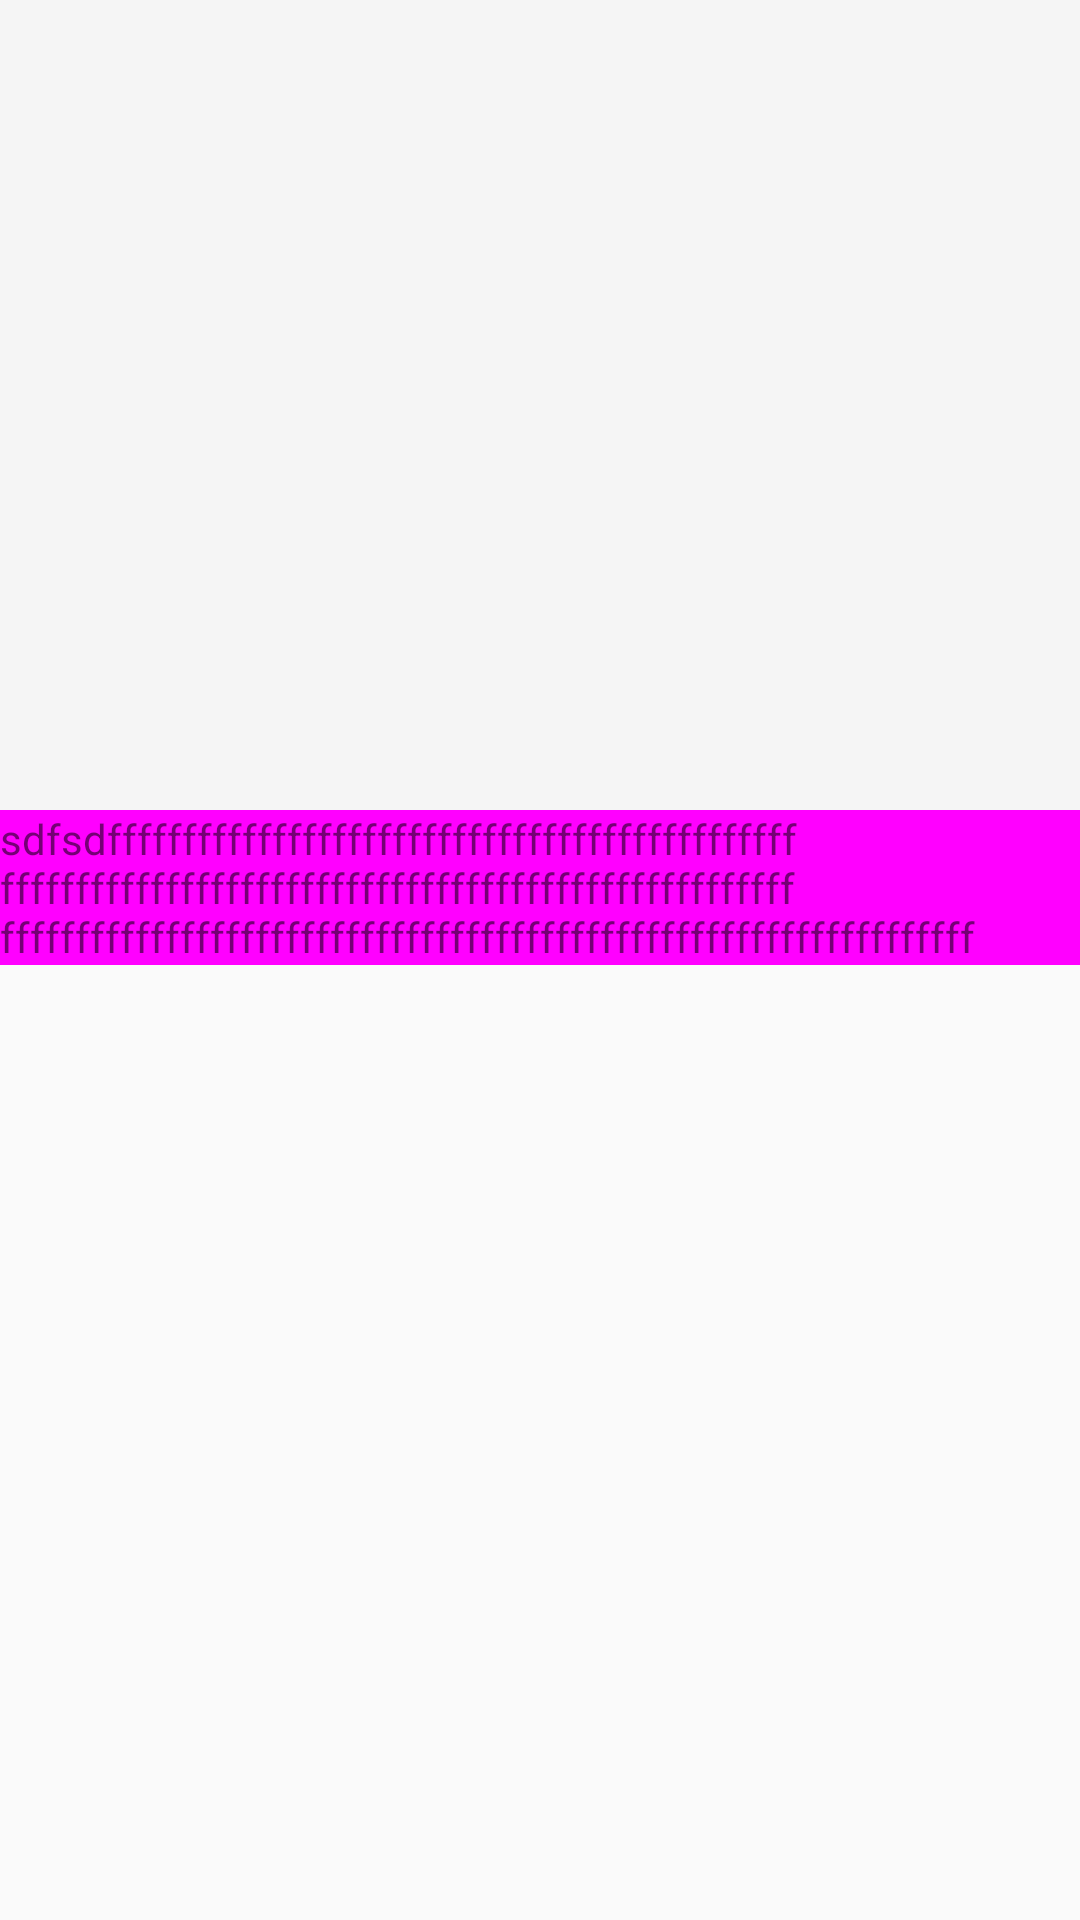

Produce the Android XML layout that renders to this screen, including the resource entries it uses.
<!-- AndroidManifest.xml: application theme AppTheme -->
<!-- res/layout/activity_test_material.xml -->
<android.support.design.widget.CoordinatorLayout
    xmlns:android="http://schemas.android.com/apk/res/android"
    xmlns:app="http://schemas.android.com/apk/res-auto"
    xmlns:tools="http://schemas.android.com/tools"
    android:layout_width="match_parent"
    android:layout_height="match_parent"
    tools:ignore="RtlHardcoded"
    >

    <android.support.design.widget.AppBarLayout
        android:layout_width="match_parent"
        android:layout_height="wrap_content"
        android:theme="@style/ThemeOverlay.AppCompat.Dark.ActionBar"
        app:elevation="0dp"
        >

        <android.support.design.widget.CollapsingToolbarLayout
            android:layout_width="match_parent"
            android:layout_height="wrap_content"
            app:layout_scrollFlags="scroll|exitUntilCollapsed|snap"
            >

            <ImageView
                android:layout_width="match_parent"
                android:layout_height="300dp"
                android:scaleType="centerCrop"
                android:src="@mipmap/ic_launcher"
                app:layout_collapseMode="parallax"
                app:layout_collapseParallaxMultiplier="1"
                />

            <FrameLayout
                android:visibility="gone"
                android:id="@+id/frameLayout"
                android:layout_width="match_parent"
                android:layout_height="100dp"
                android:layout_gravity="bottom|center_horizontal"
                android:background="@color/colorPrimary"
                android:orientation="vertical"
                app:layout_collapseMode="parallax"
                app:layout_collapseParallaxMultiplier="0.3"
                >

            </FrameLayout>
        </android.support.design.widget.CollapsingToolbarLayout>
    </android.support.design.widget.AppBarLayout>


    <android.support.v4.widget.NestedScrollView
        android:layout_width="match_parent"
        android:layout_height="match_parent"
        android:scrollbars="none"
        app:behavior_overlapTop="30dp"
        app:layout_behavior="@string/appbar_scrolling_view_behavior"

        >

        <LinearLayout
            android:background="#ff00ff"
            android:layout_width="match_parent"
            android:layout_height="200dp">
            <TextView
                android:text="sdfsdfffffffffffffffffffffffffffffffffffffffffffffffffffffffffffffffffffffffffffffffffffffffffffffffffff
                fffffffffffffffffffffffffffffffffffffffffffffffffffffffffffffffff"
                android:layout_width="match_parent"
                android:layout_height="match_parent" />

        </LinearLayout>
    </android.support.v4.widget.NestedScrollView>

   
</android.support.design.widget.CoordinatorLayout>
<!-- resources referenced by this layout -->
<resources>
  <color name="colorPrimary">#3F51B5</color>
  <style name="AppTheme" parent="Theme.AppCompat.DayNight.NoActionBar">
  
      </style>
</resources>
